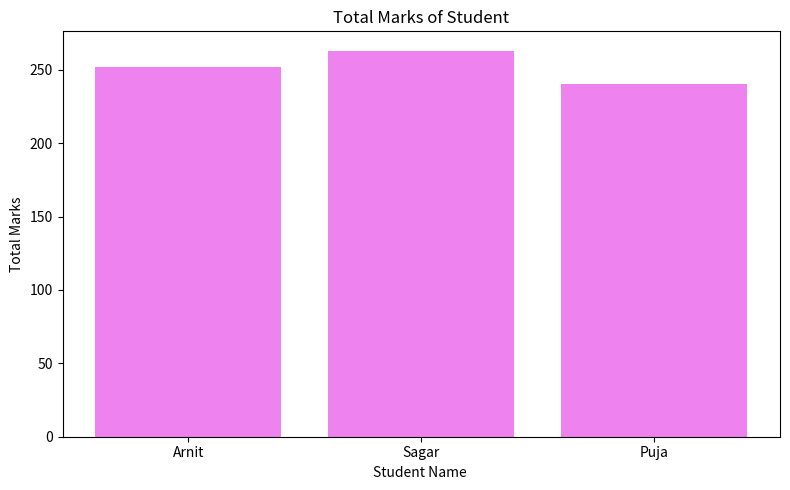

The matplotlib source for this figure:
import pandas as pd
import matplotlib.pyplot as plt

def display_student_info(data):
    #1
    df = pd.DataFrame(data)
    print("Shape of DataFrame:", df.shape)
    print("Columns:", df.columns.tolist())
    print("Data types:\n", df.dtypes)
    #2
    print("Discribed data is :\n",df.describe())
    #3
    df['Total']=df['Math']+df['Science']+df['English']
    print("updated dataframe is :")
    print(df)
    #4
    Highest_Scorer=df[df['Science']>85]
    print(Highest_Scorer)
    #5
    df['Name']=df['Name'].replace('Pooja','Puja')
    print(df)
    #6
    sorted_df=df.sort_values(by='Total',ascending=False)
    print(sorted_df)
    #7
    plt.figure(figsize=(8,5))
    plt.bar(df['Name'],df['Total'],color='Violet')
    plt.xlabel('Student Name ')
    plt.ylabel('Total Marks')
    plt.title('Total Marks of Student')
    plt.tight_layout()
    plt.show()
    


student_data = {
    'Name': ['Arnit', 'Sagar', 'Pooja'],
    'Math': [85, 90, 78],      
    'Science': [92, 88, 80],
    'English': [75, 85, 82]
}


display_student_info(student_data)